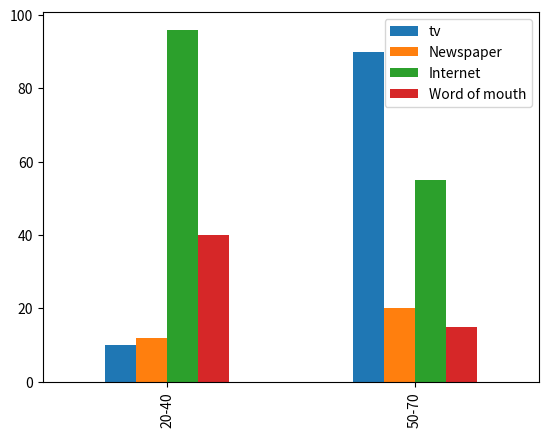

Write Python code to recreate this figure.
import numpy as np
import matplotlib.pyplot as plt
import pandas as pd
import seaborn as sns


def bar_plot_in_pandas(data, sources, groups):
    df = pd.DataFrame(zip(*data), index=sources, columns=groups)

    return df

young_people = [10, 12, 96, 40]
old_people = [90, 20,55,15]

sources = ['tv','Newspaper','Internet','Word of mouth']
groups = ['20-40','50-70']

df = bar_plot_in_pandas(data=[young_people, old_people], sources=sources, groups=groups)

#df.plot.bar() #normal bar plot

df.T.plot.bar() #Transposed bar plot
plt.show()
